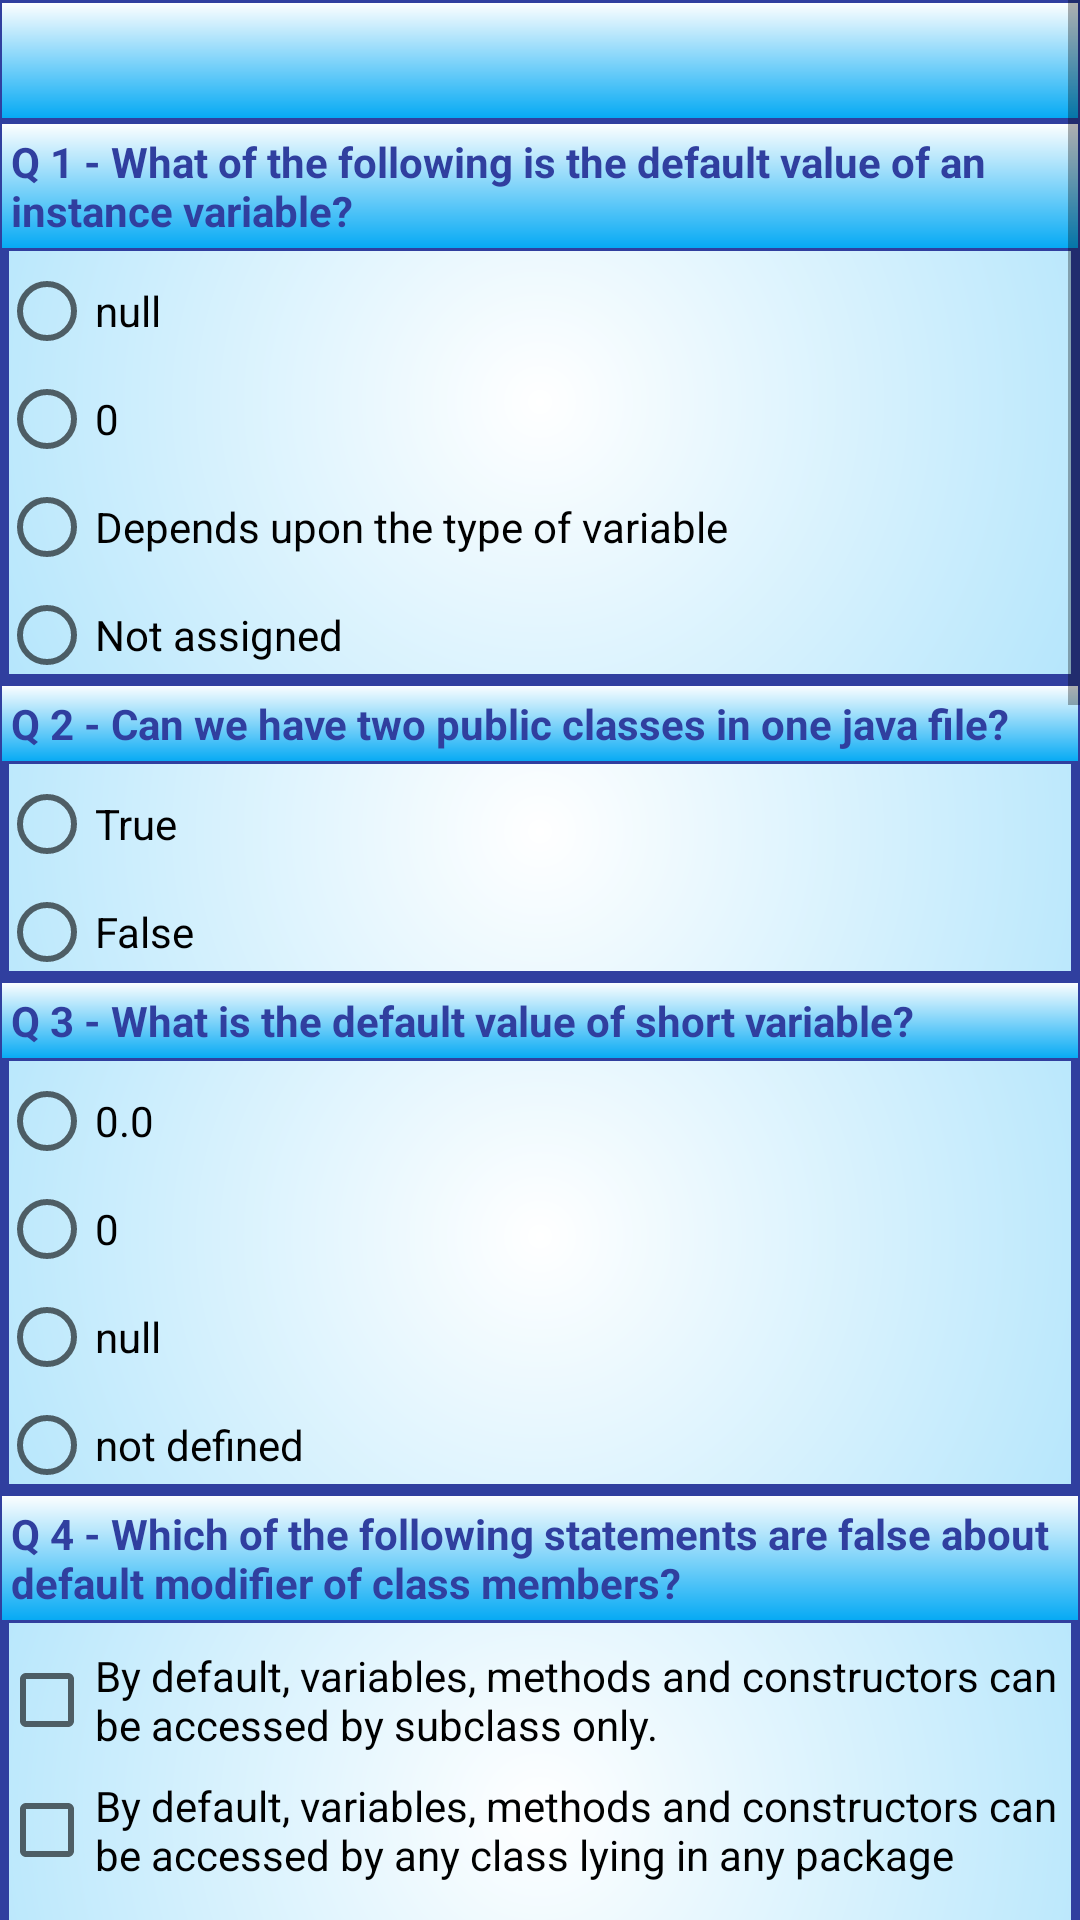

Here is an Android app screen rendered from its layout file. Give the layout XML and the strings, colors and styles it references.
<!-- AndroidManifest.xml: application theme AppTheme -->
<!-- res/layout/activity_quizz.xml -->
<?xml version="1.0" encoding="utf-8"?>
<ScrollView xmlns:android="http://schemas.android.com/apk/res/android"
    android:id="@+id/activity_quizz"
    android:layout_width="match_parent"
    android:layout_height="match_parent"
    android:fillViewport="true">

    <LinearLayout style="@style/linear_layout_quizz">

        <RelativeLayout style="@style/relative_layout_quizz"
            android:id="@+id/player_name">

            <TextView
                style="@style/textView_layout_quizz"
                android:id="@+id/player_name_text"
                android:textSize="24sp"
                android:gravity="center"/>

        </RelativeLayout>

        <RelativeLayout style="@style/relative_layout_quizz">

            

            <RadioGroup
                android:id="@+id/radioGroupQ1"
                style="@style/radio_group">

                <TextView
                    android:id="@+id/textViewQ1"
                    style="@style/textView_layout_quizz"
                    android:text="@string/Q1" />

                <RadioButton
                    android:id="@+id/radioButtonQ1A"
                    style="@style/radio_button"
                    android:text="@string/Q1A" />

                <RadioButton
                    android:id="@+id/radioButtonQ1B"
                    style="@style/radio_button"
                    android:text="@string/Q1B" />

                <RadioButton
                    android:id="@+id/radioButtonQ1C"
                    style="@style/radio_button"
                    android:text="@string/Q1C" />

                <RadioButton
                    android:id="@+id/radioButtonQ1D"
                    style="@style/radio_button"
                    android:text="@string/Q1D" />
            </RadioGroup>

        </RelativeLayout>

        

        <RelativeLayout style="@style/relative_layout_quizz">

            <RadioGroup
                android:id="@+id/radioGroupQ2"
                style="@style/radio_group">

                <TextView
                    android:id="@+id/textViewQ2"
                    style="@style/textView_layout_quizz"
                    android:text="@string/Q2" />

                <RadioButton
                    android:id="@+id/radioButtonQ2A"
                    style="@style/radio_button"
                    android:text="@string/Q2A" />

                <RadioButton
                    android:id="@+id/radioButtonQ2B"
                    style="@style/radio_button"
                    android:text="@string/Q2B" />
            </RadioGroup>

        </RelativeLayout>

        

        <RelativeLayout style="@style/relative_layout_quizz">

            <RadioGroup
                android:id="@+id/radioGroupQ3"
                style="@style/radio_group">

                <TextView
                    android:id="@+id/textViewQ3"
                    style="@style/textView_layout_quizz"
                    android:text="@string/Q3" />

                <RadioButton
                    android:id="@+id/radioButtonQ3A"
                    style="@style/radio_button"
                    android:text="@string/Q3A" />

                <RadioButton
                    android:id="@+id/radioButtonQ3B"
                    style="@style/radio_button"
                    android:text="@string/Q3B" />

                <RadioButton
                    android:id="@+id/radioButtonQ3C"
                    style="@style/radio_button"
                    android:text="@string/Q3C" />

                <RadioButton
                    android:id="@+id/radioButtonQ3D"
                    style="@style/radio_button"
                    android:text="@string/Q3D" />
            </RadioGroup>

        </RelativeLayout>

        

        <RelativeLayout style="@style/relative_layout_quizz">

            <LinearLayout style="@style/linear_layout_checkbox">

                <TextView
                    android:id="@+id/textViewQ4"
                    style="@style/textView_layout_quizz"
                    android:text="@string/Q4" />

                <CheckBox
                    android:id="@+id/checkBoxQ4A"
                    style="@style/checkbox"
                    android:text="@string/Q4A" />

                <CheckBox
                    android:id="@+id/checkBoxQ4B"
                    style="@style/checkbox"
                    android:text="@string/Q4B" />

                <CheckBox
                    android:id="@+id/checkBoxQ4C"
                    style="@style/checkbox"
                    android:text="@string/Q4C" />

                <CheckBox
                    android:id="@+id/checkBoxQ4D"
                    style="@style/checkbox"
                    android:text="@string/Q4D" />
            </LinearLayout>

        </RelativeLayout>

        

        <RelativeLayout style="@style/relative_layout_quizz">

            <LinearLayout style="@style/linear_layout_checkbox">

                <TextView
                    android:id="@+id/textViewQ5"
                    style="@style/textView_layout_quizz"
                    android:text="@string/Q5" />

                <CheckBox
                    android:id="@+id/checkBoxQ5A"
                    style="@style/checkbox"
                    android:text="@string/Q4A" />

                <CheckBox
                    android:id="@+id/checkBoxQ5B"
                    style="@style/checkbox"
                    android:text="@string/Q5B" />

                <CheckBox
                    android:id="@+id/checkBoxQ5C"
                    style="@style/checkbox"
                    android:text="@string/Q5C" />

                <CheckBox
                    android:id="@+id/checkBoxQ5D"
                    style="@style/checkbox"
                    android:text="@string/Q4D" />
            </LinearLayout>

        </RelativeLayout>

        

        <RelativeLayout style="@style/relative_layout_quizz">

            <LinearLayout style="@style/linear_layout_checkbox">

                <TextView
                    android:id="@+id/textViewQ6"
                    style="@style/textView_layout_quizz"
                    android:text="@string/Q6" />

                <TextView
                    android:id="@+id/textViewQ6A"
                    style="@style/editText_layoutquizz"
                    android:text="@string/Q6A" />

                <TextView
                    android:id="@+id/textViewQ6B"
                    style="@style/editText_layoutquizz"
                    android:text="@string/Q6B" />

                <EditText
                    android:id="@+id/editTextQ6"
                    style="@style/editText_question"
                    android:hint="@string/hint" />
            </LinearLayout>

        </RelativeLayout>

        

        <RelativeLayout style="@style/relative_layout_quizz">

            <LinearLayout style="@style/linear_layout_quizz">

                <TextView
                    android:id="@+id/textViewQ7"
                    style="@style/textView_layout_quizz"
                    android:text="@string/Q7" />

                <CheckBox
                    android:id="@+id/checkBoxQ7A"
                    style="@style/checkbox"
                    android:text="@string/Q7A" />

                <CheckBox
                    android:id="@+id/checkBoxQ7B"
                    style="@style/checkbox"
                    android:text="@string/Q7B" />

                <CheckBox
                    android:id="@+id/checkBoxQ7C"
                    style="@style/checkbox"
                    android:text="@string/Q7C" />

                <CheckBox
                    android:id="@+id/checkBoxQ7D"
                    style="@style/checkbox"
                    android:text="@string/Q7D" />

            </LinearLayout>

        </RelativeLayout>

        

        <RelativeLayout style="@style/relative_layout_quizz">

            <RadioGroup
                android:id="@+id/radioGroupQ8"
                style="@style/radio_group">

                <TextView
                    android:id="@+id/textViewQ8"
                    style="@style/textView_layout_quizz"
                    android:text="@string/Q8" />

                <RadioButton
                    android:id="@+id/radioButtonQ8A"
                    style="@style/radio_button"
                    android:text="@string/Q8A" />

                <RadioButton
                    android:id="@+id/radioButtonQ8B"
                    style="@style/radio_button"
                    android:text="@string/Q8B" />

                <RadioButton
                    android:id="@+id/radioButtonQ8C"
                    style="@style/radio_button"
                    android:text="@string/Q8A" />

                <RadioButton
                    android:id="@+id/radioButtonQ8D"
                    style="@style/radio_button"
                    android:text="@string/Q8B" />
            </RadioGroup>

        </RelativeLayout>

        

        <RelativeLayout style="@style/relative_layout_quizz">

            <LinearLayout style="@style/linear_layout_checkbox">

                <TextView
                    android:id="@+id/textViewQ9"
                    style="@style/textView_layout_quizz"
                    android:text="@string/Q9" />

                <TextView
                    android:id="@+id/textViewQ9A"
                    style="@style/editText_layoutquizz"
                    android:text="@string/Q9A" />

                <TextView
                    android:id="@+id/textViewQ9B"
                    style="@style/editText_layoutquizz"
                    android:text="@string/Q9B" />

                <EditText
                    android:id="@+id/editTextQ9"
                    style="@style/editText_question"
                    android:hint="@string/hint" />
            </LinearLayout>

        </RelativeLayout>

        

        <RelativeLayout style="@style/relative_layout_quizz">

            <RadioGroup
                android:id="@+id/radioGroupQ10"
                style="@style/radio_group">

                <TextView
                    android:id="@+id/textViewQ10"
                    style="@style/textView_layout_quizz"
                    android:text="@string/Q10" />

                <RadioButton
                    android:id="@+id/radioButtonQ10A"
                    style="@style/radio_button"
                    android:text="@string/Q10A" />

                <RadioButton
                    android:id="@+id/radioButtonQ10B"
                    style="@style/radio_button"
                    android:text="@string/Q10B" />

                <RadioButton
                    android:id="@+id/radioButtonQ10C"
                    style="@style/radio_button"
                    android:text="@string/Q10C" />

                <RadioButton
                    android:id="@+id/radioButtonQ10D"
                    style="@style/radio_button"
                    android:text="@string/Q10D" />
            </RadioGroup>

        </RelativeLayout>

        <Button
            android:id="@+id/buttonDone"
            style="@style/quizz_button"
            android:layout_gravity="center"
            android:onClick="submit"
            android:text="@string/done" />

    </LinearLayout>

</ScrollView>
<!-- resources referenced by this layout -->
<resources>
  <string name="Q1">Q 1 - What of the following is the default value of an instance variable?</string>
  <string name="Q10">Q 10 - Which of the following is a thread safe?</string>
  
      // Context question 1
  <string name="Q10A">StringBuilder</string>
  <string name="Q10B">StringBuffer</string>
  <string name="Q10C">Both of the above</string>
  <string name="Q10D">none of the above</string>
  <string name="Q1A">null</string>
  <string name="Q1B">0</string>
  <string name="Q1C">Depends upon the type of variable</string>
  <string name="Q1D">Not assigned</string>
  <string name="Q2">Q 2 - Can we have two public classes in one java file?</string>
  <string name="Q2A">True</string>
  <string name="Q2B">False</string>
  <string name="Q3">Q 3 - What is the default value of short variable?</string>
  <string name="Q3A">0.0</string>
  <string name="Q3B">0</string>
  <string name="Q3C">null</string>
  <string name="Q3D">not defined</string>
  <string name="Q4">Q 4 - Which of the following statements are false about default modifier of class members?</string>
  <string name="Q4A">By default, variables, methods and constructors can be accessed by subclass only.</string>
  <string name="Q4B">By default, variables, methods and constructors can be accessed by any class lying in any package</string>
  <string name="Q4C">By default, variables, methods and constructors can be accessed by any class lying in the same package.</string>
  <string name="Q4D">None of the above.</string>
  <string name="Q5">Q 5 - Which definitions below are not correct about local variable?</string>
  <string name="Q5B">Variables defined outside methods, constructors or blocks are called local variables.</string>
  <string name="Q5C">Static variables defined outside methods, constructors or blocks are called local variables.</string>
  <string name="Q6">Q 6 - Composition represents</string>
  <string name="Q6A">HAS-A relationship</string>
  <string name="Q6B">IS-A relationship</string>
  <string name="Q7">Q 7 - Method Overloading is an example of (select all the wrong answers)</string>
  <string name="Q7A">Static Binding.</string>
  <string name="Q7B">Dynamic Binding.</string>
  <string name="Q7C">Both of the above.</string>
  <string name="Q7D">None of the above.</string>
  <string name="Q8">Q 8 - What is Serialization?</string>
  <string name="Q8A">Serialization is the process of writing the state of an object to another object.</string>
  <string name="Q8B">Serialization is the process of writing the state of an object to a byte stream.</string>
  <string name="Q9">Q 9 - Can a top level class be private or protected?</string>
  <string name="Q9A">True</string>
  <string name="Q9B">False</string>
  <string name="hint">write the answer</string>
  <style name="checkbox">
          <item name="android:layout_width">match_parent</item>
          <item name="android:layout_height">wrap_content</item>
          <item name="android:layout_marginTop">8dp</item>
      </style>
  <style name="linear_layout_checkbox">
          <item name="android:layout_width">match_parent</item>
          <item name="android:layout_height">wrap_content</item>
          <item name="android:orientation">vertical</item>
      </style>
  <style name="linear_layout_quizz">
          <item name="android:layout_width">match_parent</item>
          <item name="android:layout_height">match_parent</item>
          <item name="android:orientation">vertical</item>
      </style>
  <style name="radio_button">
          <item name="android:layout_width">wrap_content</item>
          <item name="android:layout_height">wrap_content</item>
          <item name="android:layout_marginTop">4dp</item>
      </style>
  <style name="radio_group">
          <item name="android:layout_width">match_parent</item>
          <item name="android:layout_height">wrap_content</item>
      </style>
  <color name="colorPrimaryDark">#303f9f</color>
  <color name="colorPrimary">#03a9f4</color>
  <color name="white_background">#ffffff</color>
</resources>
